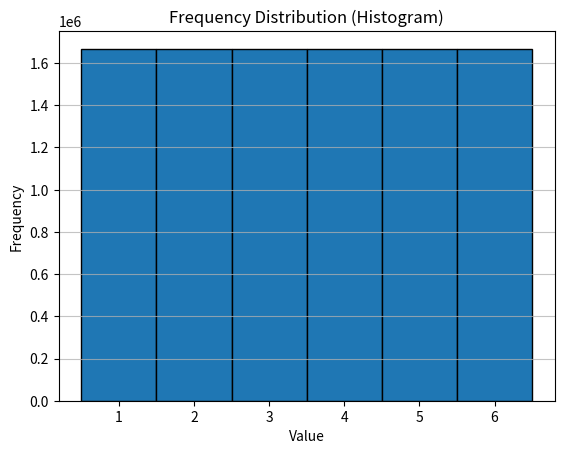

This chart was generated by the following Python code:
import numpy as np
import matplotlib.pyplot as plt

# variable declaration
dice_lower_limit = 1
dice_upper_limit = 6
number_of_dice = 10000000

# simulating the dice rolls
rolls = np.random.randint(dice_lower_limit, dice_upper_limit+1, (number_of_dice), dtype=np.int8)

# calculating the average
average = np.mean(rolls)
average = round(average, 3)
print(f"Average / Mean: {average}")

# calculating probability
prop = dict()
for i in range(dice_lower_limit, dice_upper_limit+1):
    p = float(np.count_nonzero(rolls == i) / len(rolls))
    prop[i] = p
print(f"Probability of Each Number: {prop}")

plt.hist(rolls, bins=np.arange(dice_lower_limit, dice_upper_limit+2)-0.5, edgecolor='black')
plt.xticks(range(dice_lower_limit, dice_upper_limit+1))
plt.title('Frequency Distribution (Histogram)')
plt.xlabel('Value')
plt.ylabel('Frequency')
plt.grid(axis='y', alpha=0.75)
plt.show()